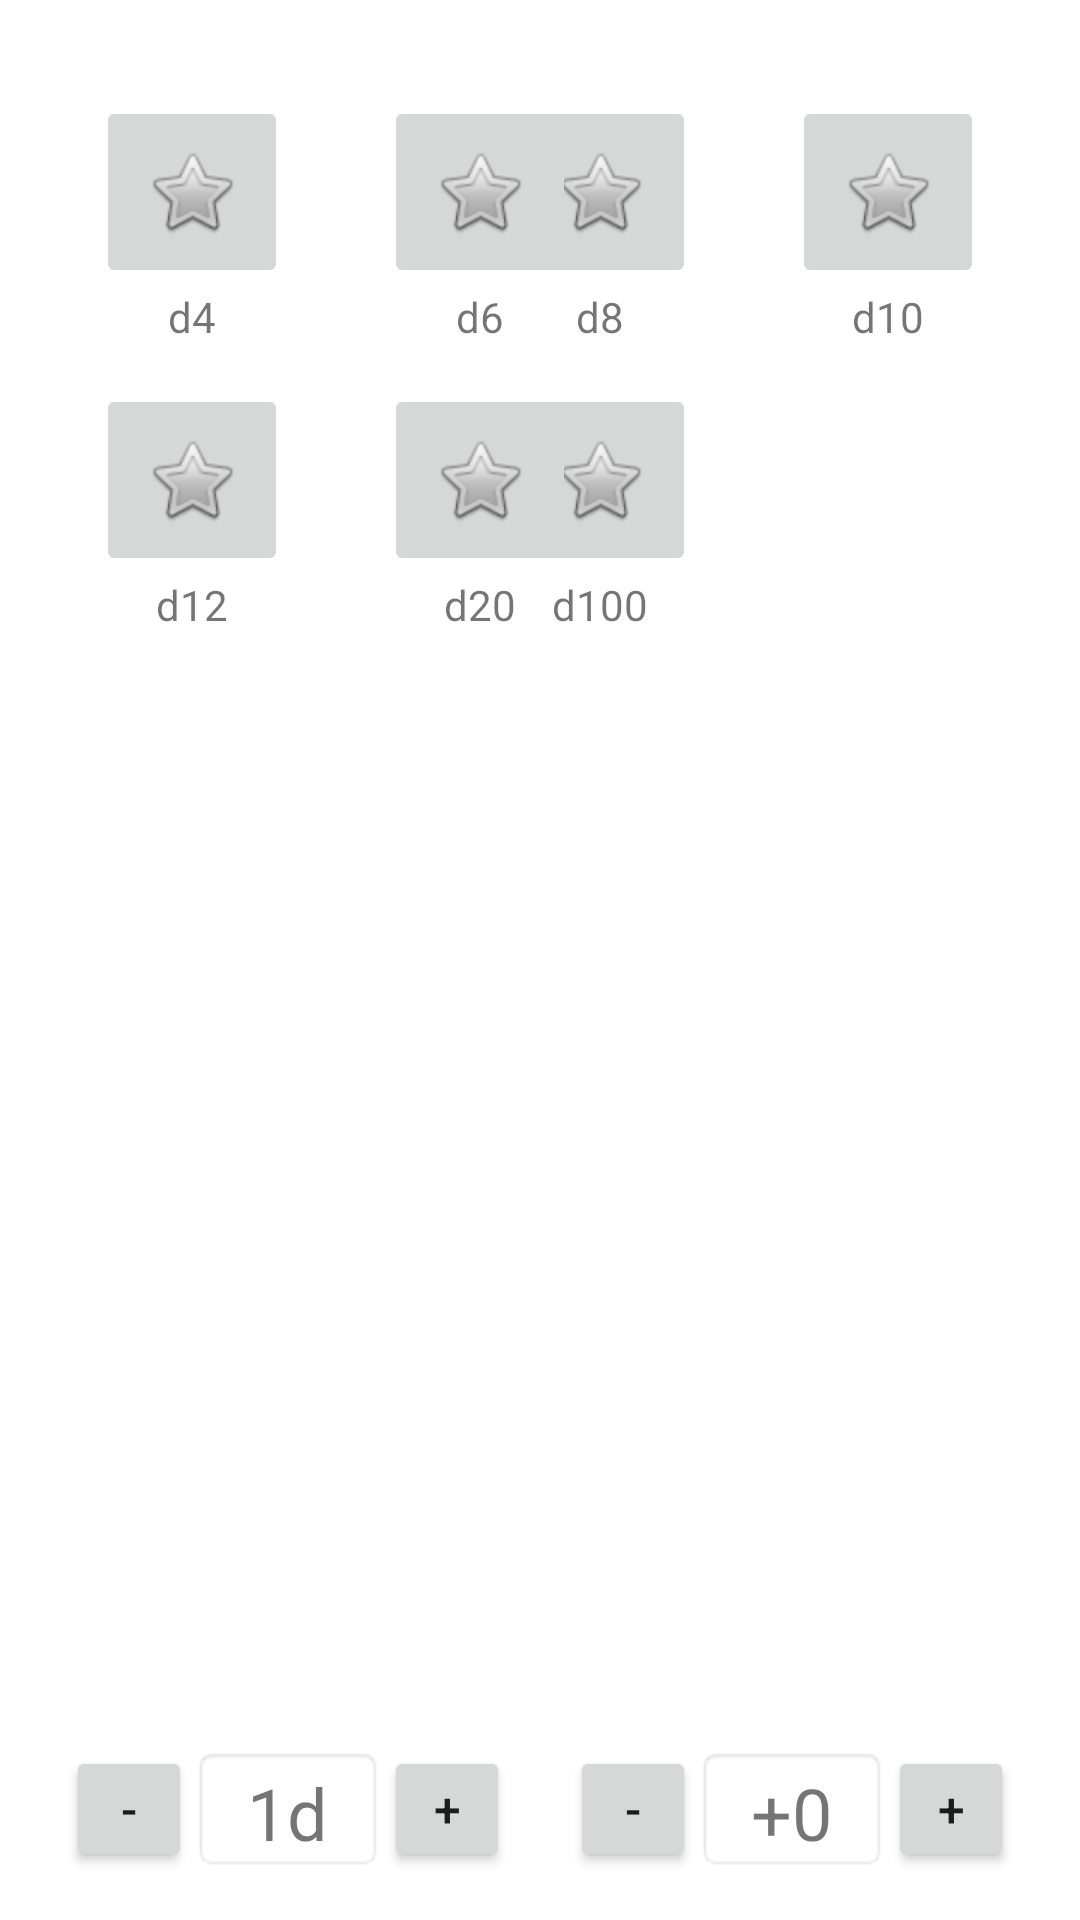

This screen was rendered from an Android layout file. Write that file and the resources it references.
<!-- AndroidManifest.xml: application theme Theme.RPGDice -->
<!-- res/layout/activity_main.xml -->
<?xml version="1.0" encoding="utf-8"?>
<androidx.constraintlayout.widget.ConstraintLayout xmlns:android="http://schemas.android.com/apk/res/android"
    xmlns:app="http://schemas.android.com/apk/res-auto"
    xmlns:tools="http://schemas.android.com/tools"
    android:layout_width="match_parent"
    android:layout_height="match_parent"
    android:background="?attr/selectableItemBackgroundBorderless"
    tools:context=".MainActivity">

    <ImageButton
        android:id="@+id/d100ImageButton"
        android:layout_width="64dp"
        android:layout_height="64dp"
        android:layout_marginTop="128dp"
        android:layout_marginEnd="128dp"
        app:layout_constraintEnd_toEndOf="parent"
        app:layout_constraintTop_toTopOf="parent"
        app:srcCompat="@android:drawable/btn_star" />

    <TextView
        android:id="@+id/d100TextView"
        android:layout_width="wrap_content"
        android:layout_height="wrap_content"
        android:text="d100"
        app:layout_constraintEnd_toEndOf="@+id/d100ImageButton"
        app:layout_constraintStart_toStartOf="@+id/d100ImageButton"
        app:layout_constraintTop_toBottomOf="@+id/d100ImageButton" />

    <TextView
        android:id="@+id/modifierTextView"
        android:layout_width="64dp"
        android:layout_height="42dp"
        android:layout_marginEnd="64dp"
        android:layout_marginBottom="16dp"
        android:background="@android:drawable/editbox_background"
        android:text="+0"
        android:textAlignment="center"
        android:textSize="24sp"
        app:layout_constraintBottom_toBottomOf="parent"
        app:layout_constraintEnd_toEndOf="parent" />

    <Button
        android:id="@+id/modifierIncrementButton"
        android:layout_width="42dp"
        android:layout_height="42dp"
        android:layout_marginBottom="16dp"
        android:text="+"
        android:textSize="16sp"
        app:layout_constraintBottom_toBottomOf="parent"
        app:layout_constraintStart_toEndOf="@+id/modifierTextView" />

    <Button
        android:id="@+id/modifierDecrementButton"
        android:layout_width="42dp"
        android:layout_height="42dp"
        android:layout_marginBottom="16dp"
        android:text="-"
        android:textSize="16sp"
        app:layout_constraintBottom_toBottomOf="parent"
        app:layout_constraintEnd_toStartOf="@+id/modifierTextView" />

    <Button
        android:id="@+id/diceDecrementButton"
        android:layout_width="42dp"
        android:layout_height="42dp"
        android:layout_marginBottom="16dp"
        android:text="-"
        android:textSize="16sp"
        app:layout_constraintBottom_toBottomOf="parent"
        app:layout_constraintEnd_toStartOf="@+id/diceAmountTextView" />

    <ImageButton
        android:id="@+id/d20ImageButton"
        android:layout_width="64dp"
        android:layout_height="64dp"
        android:layout_marginStart="32dp"
        android:layout_marginTop="128dp"
        app:layout_constraintStart_toEndOf="@+id/d12ImageButton"
        app:layout_constraintTop_toTopOf="parent"
        app:srcCompat="@android:drawable/btn_star" />

    <TextView
        android:id="@+id/d20TextView"
        android:layout_width="wrap_content"
        android:layout_height="wrap_content"
        android:text="d20"
        app:layout_constraintEnd_toEndOf="@+id/d20ImageButton"
        app:layout_constraintStart_toStartOf="@+id/d20ImageButton"
        app:layout_constraintTop_toBottomOf="@+id/d20ImageButton" />

    <ImageButton
        android:id="@+id/d12ImageButton"
        android:layout_width="64dp"
        android:layout_height="64dp"
        android:layout_marginStart="32dp"
        android:layout_marginTop="128dp"
        app:layout_constraintStart_toStartOf="parent"
        app:layout_constraintTop_toTopOf="parent"
        app:srcCompat="@android:drawable/btn_star" />

    <TextView
        android:id="@+id/d12TextView"
        android:layout_width="wrap_content"
        android:layout_height="wrap_content"
        android:text="d12"
        app:layout_constraintEnd_toEndOf="@+id/d12ImageButton"
        app:layout_constraintStart_toStartOf="@+id/d12ImageButton"
        app:layout_constraintTop_toBottomOf="@+id/d12ImageButton" />

    <ImageButton
        android:id="@+id/d10ImageButton"
        android:layout_width="64dp"
        android:layout_height="64dp"
        android:layout_marginTop="32dp"
        android:layout_marginEnd="32dp"
        app:layout_constraintEnd_toEndOf="parent"
        app:layout_constraintTop_toTopOf="parent"
        app:srcCompat="@android:drawable/btn_star" />

    <TextView
        android:id="@+id/d10TextView"
        android:layout_width="wrap_content"
        android:layout_height="wrap_content"
        android:text="d10"
        app:layout_constraintEnd_toEndOf="@+id/d10ImageButton"
        app:layout_constraintStart_toStartOf="@+id/d10ImageButton"
        app:layout_constraintTop_toBottomOf="@+id/d10ImageButton" />

    <ImageButton
        android:id="@+id/d8ImageButton"
        android:layout_width="64dp"
        android:layout_height="64dp"
        android:layout_marginTop="32dp"
        android:layout_marginEnd="32dp"
        app:layout_constraintEnd_toStartOf="@+id/d10ImageButton"
        app:layout_constraintTop_toTopOf="parent"
        app:srcCompat="@android:drawable/btn_star" />

    <TextView
        android:id="@+id/d8TextView"
        android:layout_width="wrap_content"
        android:layout_height="wrap_content"
        android:text="d8"
        app:layout_constraintEnd_toEndOf="@+id/d8ImageButton"
        app:layout_constraintStart_toStartOf="@+id/d8ImageButton"
        app:layout_constraintTop_toBottomOf="@+id/d8ImageButton" />

    <ImageButton
        android:id="@+id/d6ImageButton"
        android:layout_width="64dp"
        android:layout_height="64dp"
        android:layout_marginStart="32dp"
        android:layout_marginTop="32dp"
        app:layout_constraintStart_toEndOf="@+id/d4ImageButton"
        app:layout_constraintTop_toTopOf="parent"
        app:srcCompat="@android:drawable/btn_star" />

    <TextView
        android:id="@+id/d6TextView"
        android:layout_width="wrap_content"
        android:layout_height="wrap_content"
        android:text="d6"
        app:layout_constraintEnd_toEndOf="@+id/d6ImageButton"
        app:layout_constraintStart_toStartOf="@+id/d6ImageButton"
        app:layout_constraintTop_toBottomOf="@+id/d6ImageButton" />

    <ImageButton
        android:id="@+id/d4ImageButton"
        android:layout_width="64dp"
        android:layout_height="64dp"
        android:layout_marginStart="32dp"
        android:layout_marginTop="32dp"
        app:layout_constraintStart_toStartOf="parent"
        app:layout_constraintTop_toTopOf="parent"
        app:srcCompat="@android:drawable/btn_star" />

    <TextView
        android:id="@+id/d4TextView"
        android:layout_width="wrap_content"
        android:layout_height="wrap_content"
        android:text="d4"
        app:layout_constraintEnd_toEndOf="@+id/d4ImageButton"
        app:layout_constraintStart_toStartOf="@+id/d4ImageButton"
        app:layout_constraintTop_toBottomOf="@+id/d4ImageButton" />

    <TextView
        android:id="@+id/diceAmountTextView"
        android:layout_width="64dp"
        android:layout_height="42dp"
        android:layout_marginStart="64dp"
        android:layout_marginBottom="16dp"
        android:background="@android:drawable/editbox_background"
        android:text="1d"
        android:textAlignment="center"
        android:textSize="24sp"
        app:layout_constraintBottom_toBottomOf="parent"
        app:layout_constraintStart_toStartOf="parent" />

    <Button
        android:id="@+id/diceIncrementButton"
        android:layout_width="42dp"
        android:layout_height="42dp"
        android:layout_marginBottom="16dp"
        android:text="+"
        android:textSize="16sp"
        app:layout_constraintBottom_toBottomOf="parent"
        app:layout_constraintStart_toEndOf="@+id/diceAmountTextView" />

    <TextView
        android:id="@+id/resultsTextView"
        android:layout_width="wrap_content"
        android:layout_height="wrap_content"
        android:layout_marginTop="64dp"
        android:textSize="144sp"
        app:layout_constraintBottom_toBottomOf="parent"
        app:layout_constraintEnd_toEndOf="parent"
        app:layout_constraintStart_toStartOf="parent"
        app:layout_constraintTop_toTopOf="parent" />

</androidx.constraintlayout.widget.ConstraintLayout>
<!-- resources referenced by this layout -->
<resources>
  <style name="Theme.RPGDice" parent="Theme.MaterialComponents.DayNight.DarkActionBar">
          
          <item name="colorPrimary">@color/purple_500</item>
          <item name="colorPrimaryVariant">@color/purple_700</item>
          <item name="colorOnPrimary">@color/white</item>
          
          <item name="colorSecondary">@color/teal_200</item>
          <item name="colorSecondaryVariant">@color/teal_700</item>
          <item name="colorOnSecondary">@color/black</item>
          
          <item name="android:statusBarColor" tools:targetApi="l">?attr/colorPrimaryVariant</item>
          
      </style>
  <!-- not gathered from this repository: default colours our renderer supplied (Android Studio template values) -->
  <color name="purple_500">#FF6200EE</color>
  <color name="purple_700">#FF3700B3</color>
  <color name="teal_200">#FF03DAC5</color>
  <color name="teal_700">#FF018786</color>
  <color name="black">#FF000000</color>
  <color name="white">#FFFFFFFF</color>
</resources>
